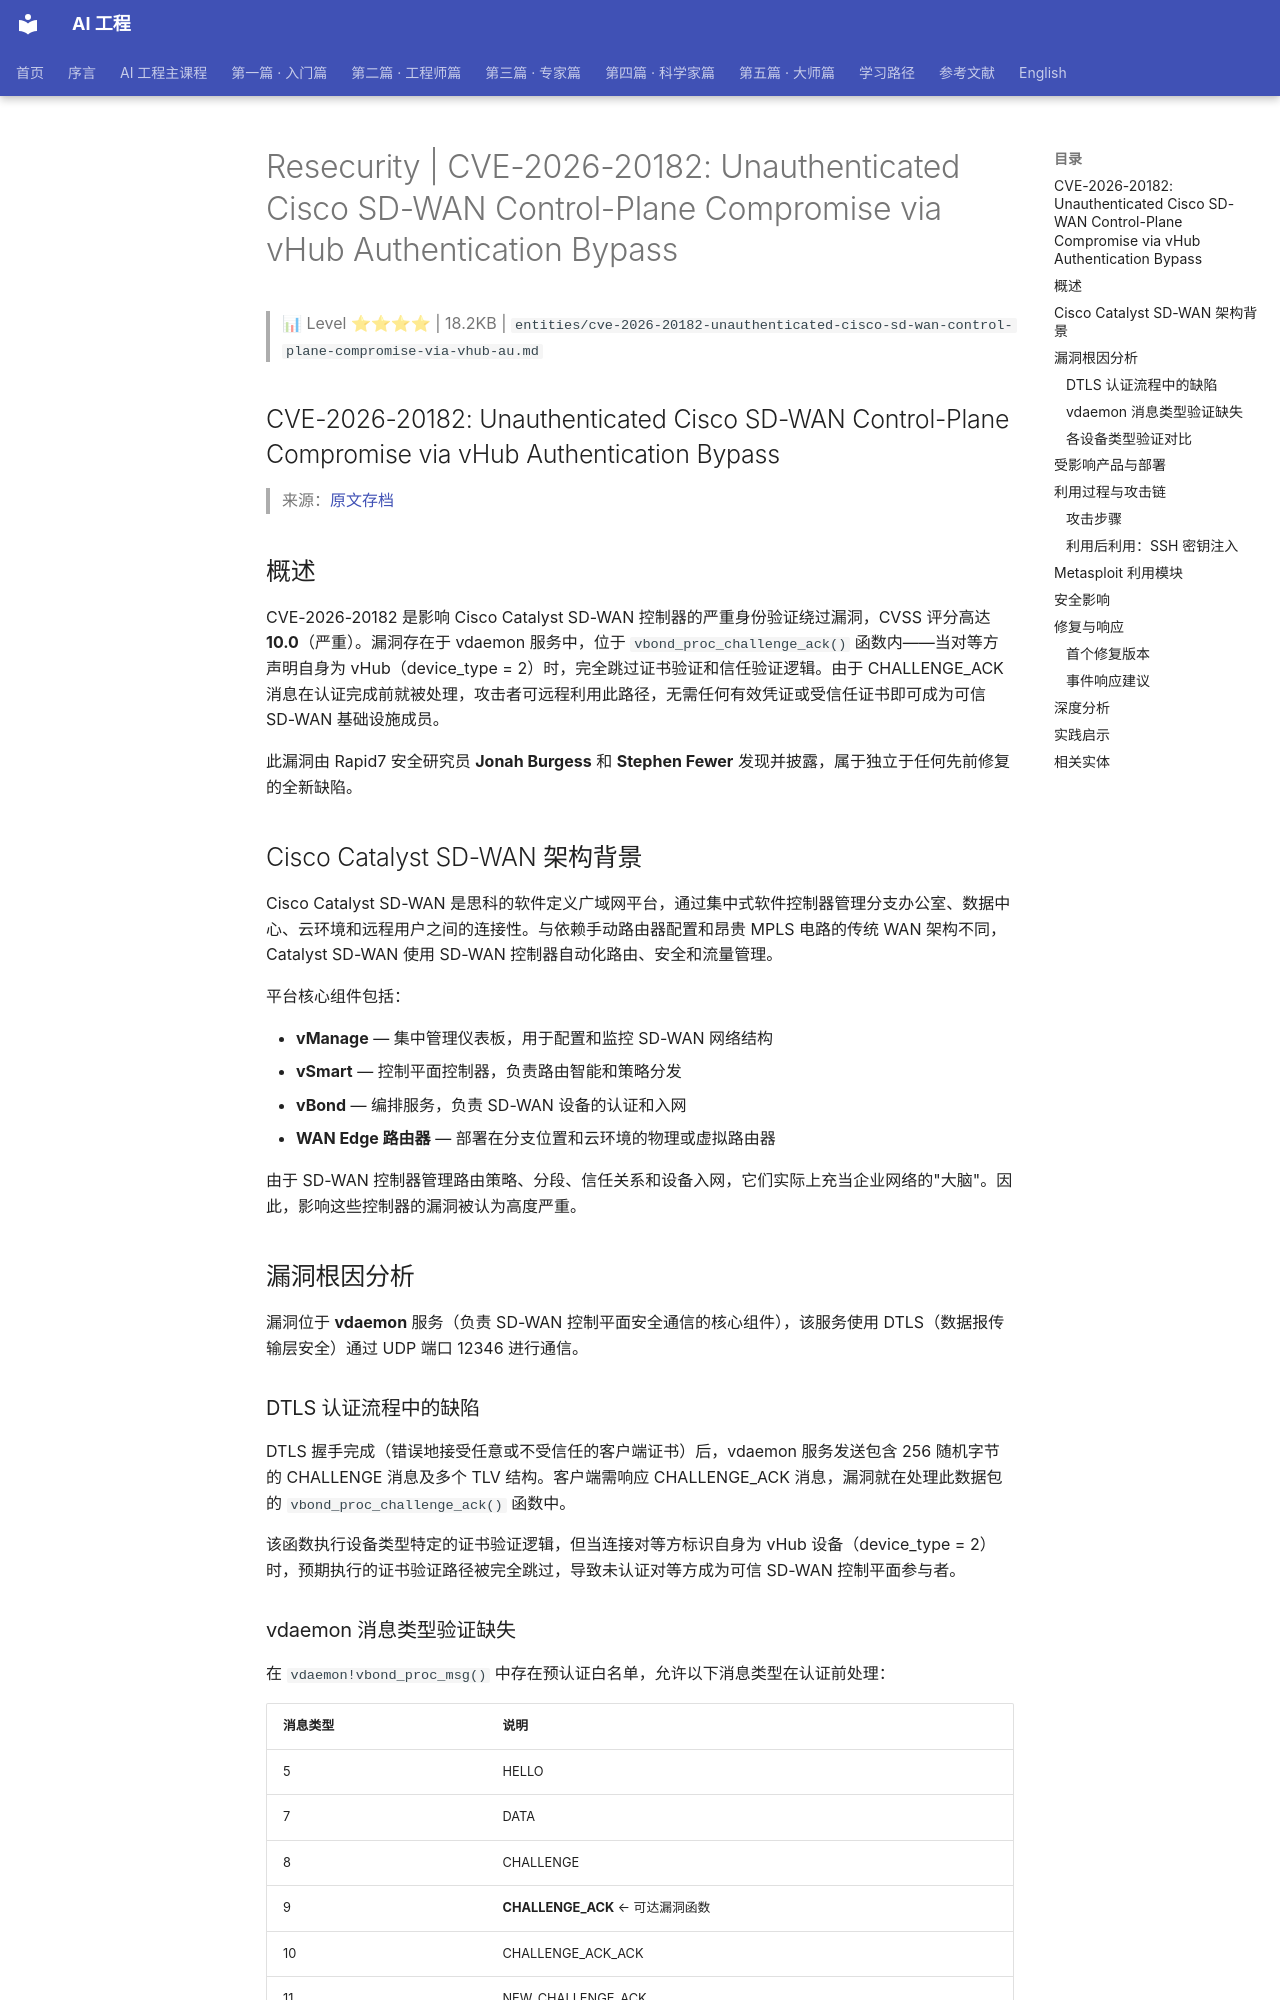

repository: QianJinGuo/wiki-book · page: ch12/041-resecurity-cve-2026-20182-unauthenticated-cisco-sd-wan-co.html · generator: mkdocs

# Resecurity | CVE-2026-20182: Unauthenticated Cisco SD-WAN Control-Plane Compromise via vHub Authentication Bypass

> 📊 Level ⭐⭐⭐⭐ | 18.2KB | `entities/cve-2026-20182-unauthenticated-cisco-sd-wan-control-plane-compromise-via-vhub-au.md`

## CVE-2026-20182: Unauthenticated Cisco SD-WAN Control-Plane Compromise via vHub Authentication Bypass

> 来源：[原文存档](https://www.resecurity.com/blog/article/cve-2026-20182-unauthenticated-cisco-sd-wan-control-plane-compromise-via-vhub-authentication-bypass)

## 概述

CVE-2026-20182 是影响 Cisco Catalyst SD-WAN 控制器的严重身份验证绕过漏洞，CVSS 评分高达 **10.0**（严重）。漏洞存在于 vdaemon 服务中，位于 `vbond_proc_challenge_ack()` 函数内——当对等方声明自身为 vHub（device_type = 2）时，完全跳过证书验证和信任验证逻辑。由于 CHALLENGE_ACK 消息在认证完成前就被处理，攻击者可远程利用此路径，无需任何有效凭证或受信任证书即可成为可信 SD-WAN 基础设施成员。

此漏洞由 Rapid7 安全研究员 **Jonah Burgess** 和 **Stephen Fewer** 发现并披露，属于独立于任何先前修复的全新缺陷。

## Cisco Catalyst SD-WAN 架构背景

Cisco Catalyst SD-WAN 是思科的软件定义广域网平台，通过集中式软件控制器管理分支办公室、数据中心、云环境和远程用户之间的连接性。与依赖手动路由器配置和昂贵 MPLS 电路的传统 WAN 架构不同，Catalyst SD-WAN 使用 SD-WAN 控制器自动化路由、安全和流量管理。

平台核心组件包括：

- **vManage** — 集中管理仪表板，用于配置和监控 SD-WAN 网络结构
- **vSmart** — 控制平面控制器，负责路由智能和策略分发
- **vBond** — 编排服务，负责 SD-WAN 设备的认证和入网
- **WAN Edge 路由器** — 部署在分支位置和云环境的物理或虚拟路由器

由于 SD-WAN 控制器管理路由策略、分段、信任关系和设备入网，它们实际上充当企业网络的"大脑"。因此，影响这些控制器的漏洞被认为高度严重。

## 漏洞根因分析

漏洞位于 **vdaemon** 服务（负责 SD-WAN 控制平面安全通信的核心组件），该服务使用 DTLS（数据报传输层安全）通过 UDP 端口 12346 进行通信。

### DTLS 认证流程中的缺陷

DTLS 握手完成（错误地接受任意或不受信任的客户端证书）后，vdaemon 服务发送包含 256 随机字节的 CHALLENGE 消息及多个 TLV 结构。客户端需响应 CHALLENGE_ACK 消息，漏洞就在处理此数据包的 `vbond_proc_challenge_ack()` 函数中。

该函数执行设备类型特定的证书验证逻辑，但当连接对等方标识自身为 vHub 设备（device_type = 2）时，预期执行的证书验证路径被完全跳过，导致未认证对等方成为可信 SD-WAN 控制平面参与者。

### vdaemon 消息类型验证缺失

在 `vdaemon!vbond_proc_msg()` 中存在预认证白名单，允许以下消息类型在认证前处理：

| 消息类型 | 说明 |
|----------|------|
| 5 | HELLO |
| 7 | DATA |
| 8 | CHALLENGE |
| 9 | **CHALLENGE_ACK** ← 可达漏洞函数 |
| 10 | CHALLENGE_ACK_ACK |
| 11 | NEW_CHALLENGE_ACK |

关键在于 **CHALLENGE_ACK = 消息类型 9** 被明确包含在此白名单中，这意味着未认证攻击者可直接发送 CHALLENGE_ACK 数据包并到达 `vbond_proc_challenge_ack()`，而无需先建立信任。
